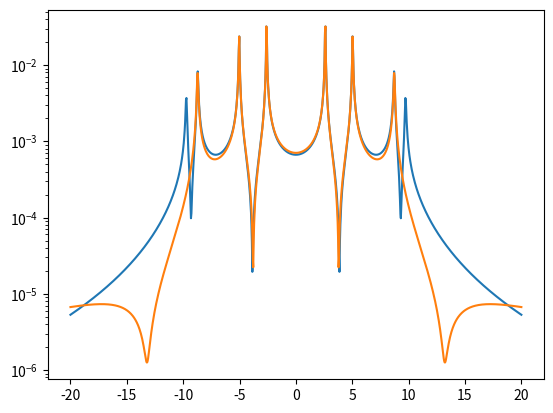
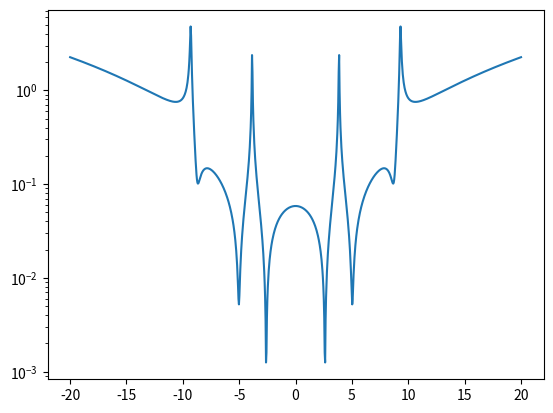

The matplotlib source for these figures, in order:
import numpy as np
import matplotlib.pyplot as plt
from copy import deepcopy

# Model definition
nDOF = 5
nFreq = 1000
k = 1000
m = 1
damping = 0.01
nDOF_check = 4
freq_array = np.linspace(-20,20,nFreq)
K = 2*k*np.diag(np.ones(nDOF)) - k*np.diag(np.ones(nDOF-1),-1) - k*np.diag(np.ones(nDOF-1),1)
M = m*np.eye(nDOF)
K = K*(1+damping*1j)
F = np.zeros(nDOF)
F[3] = 1


# Solve the FOM
U_FOM = np.zeros([nDOF, nFreq])*1j
for iFreq in range(nFreq):
    omega = 2*np.pi*freq_array[iFreq]
    U_FOM[:,iFreq] = np.linalg.solve(K - omega**2*M, F)
u_FOM = U_FOM[nDOF_check,:]

# Hyper parameters
nSamp = 3
nFP = 50
fp_tol = 1e-7
# Greedy search of basis
Basis = np.zeros([nDOF, nSamp])*1j
Fintk = np.zeros([nDOF, nSamp])*1j
Fintm = np.zeros([nDOF, nSamp])*1j
Ratpole = np.zeros(nFreq)*1j
Ratscal = np.zeros(nFreq)*1j
Rat_func = np.zeros([nFreq, nSamp])*1j
for iSamp in range(nSamp):
    print('iSamp = ', iSamp)
    Phi = np.zeros(nDOF, dtype=complex)
    scalar = 1
    shift = 1e-5*(1+1j)
    for iFP in range(nFP):
        print('iFP = ', iFP)
        # Solve for a new base
        F_int = F.copy()*0
        for jSamp in range(iSamp):
            F_int = F_int + Ratscal[jSamp]/(np.conjugate(shift)**2 - Ratpole[jSamp]**2)* \
                            Fintk[:,jSamp] - \
                            Ratscal[jSamp]*np.conjugate(shift)**2/(np.conjugate(shift)**2 - Ratpole[jSamp]**2)* \
                            Fintm[:,jSamp]
        shift_old = deepcopy(shift)
        A = K - np.conjugate(shift)**2*M
        B = (np.conjugate(shift)**2 - shift**2)/scalar*(F - F_int)
        Phi = np.linalg.solve(A, B)
        Phi = Phi/np.linalg.norm(Phi)        
        # Solve for freq response
        k_eig = (Phi.conj() @ K @ Phi)
        m_eig = (Phi.conj() @ M @ Phi)
        f_eig = (Phi.conj() @ F)
        shift = np.sqrt(k_eig/m_eig)
        scalar = -f_eig/m_eig
        diff_fp = np.linalg.norm(shift - shift_old)/np.linalg.norm(shift)
        print('diff = ', diff_fp)
        print('shift = ', shift)
        print('scalar = ', scalar)
        if diff_fp < fp_tol:
            print("#########################################################")
            break
    Eintk = Phi.conj() @ Fintk
    Eintm = Phi.conj() @ Fintm
    Hfunc = np.ones(nFreq, dtype=complex)
    for iFreq in range(nFreq):
        omega = 2*np.pi*freq_array[iFreq]
        G_int = Eintk @ Rat_func[iFreq,:].T - omega**2*Eintm @ Rat_func[iFreq,:].T
        Hfunc[iFreq] = (f_eig - G_int)/(k_eig - omega**2*m_eig)
    Basis[:,iSamp] = Phi
    Fintk[:,iSamp] = K @ Phi
    Fintm[:,iSamp] = M @ Phi
    Ratpole[iSamp] = shift
    Ratscal[iSamp] = scalar
    Rat_func[:,iSamp] = Hfunc
    if iSamp > 0:
        for iter in range(5):
            for jSamp in range(iSamp+1):
                Eintk = Basis[:,jSamp].conj() @ Fintk
                Eintm = Basis[:,jSamp].conj() @ Fintm
                f_eig = (Basis[:,jSamp].conj() @ F)
                index = list(range(0,jSamp)) + list(range(jSamp+1,iSamp+1))
                print('jSamp = ', jSamp)
                print('index = ', index)
                for iFreq in range(nFreq):
                    omega = 2*np.pi*freq_array[iFreq]
                    G_int = Eintk[index] @ Rat_func[iFreq,index].T - omega**2*Eintm[index] @ Rat_func[iFreq,index].T
                    k_eig = Eintk[jSamp]
                    m_eig = Eintm[jSamp]
                    Hfunc[iFreq] = (f_eig - G_int)/(k_eig - omega**2*m_eig)
                Rat_func[:,jSamp] = Hfunc
    '''  
    for iter in range(5):
        for jSamp in range(iSamp+1):
            Eintkk = Fintk[:,jSamp].conj() @ Fintk
            Eintkm = Fintk[:,jSamp].conj() @ Fintm
            Eintmk = Fintm[:,jSamp].conj() @ Fintk
            Eintmm = Fintm[:,jSamp].conj() @ Fintm
            Ekf = Fintk[:,jSamp].conj() @ F
            Emf = Fintm[:,jSamp].conj() @ F
            index = list(range(0,jSamp)) + list(range(jSamp+1,iSamp+1))
            print('jSamp = ', jSamp)
            print('index = ', index)
            for iFreq in range(nFreq):
                omega = 2*np.pi*freq_array[iFreq]
                G_int = Eintkk[index] @ Rat_func[iFreq,index].T - omega**2*(Eintkm[index] + Eintmk[index]) @ Rat_func[iFreq,index].T \
                      + omega**4*Eintmm[index] @ Rat_func[iFreq,index].T
                kk_eig = Eintkk[jSamp]
                km_eig = Eintkm[jSamp] + Eintmk[jSamp]
                mm_eig = Eintmm[jSamp]
                Hfunc[iFreq] = (Ekf - omega**2*Emf - G_int)/(kk_eig - omega**2*km_eig + omega**4*mm_eig)
            Rat_func[:,jSamp] = Hfunc
    '''      
    
    
U_ROM = Basis @ Rat_func.T
u_ROM = U_ROM[nDOF_check,:]
# Plot FRF
fig = plt.figure(1)
plt.semilogy(freq_array, np.abs(u_FOM))
plt.semilogy(freq_array, np.abs(u_ROM))
#plt.semilogy(freq_array, np.abs(Rat_func[:,0]), '*')
#plt.semilogy(freq_array, np.abs(Rat_func[:,1]), 'o')
#plt.semilogy(freq_array, np.abs(Rat_func[:,2]), '^')
fig = plt.figure(2)
plt.semilogy(freq_array, np.abs(u_ROM-u_FOM)/np.abs(u_FOM))
plt.show()